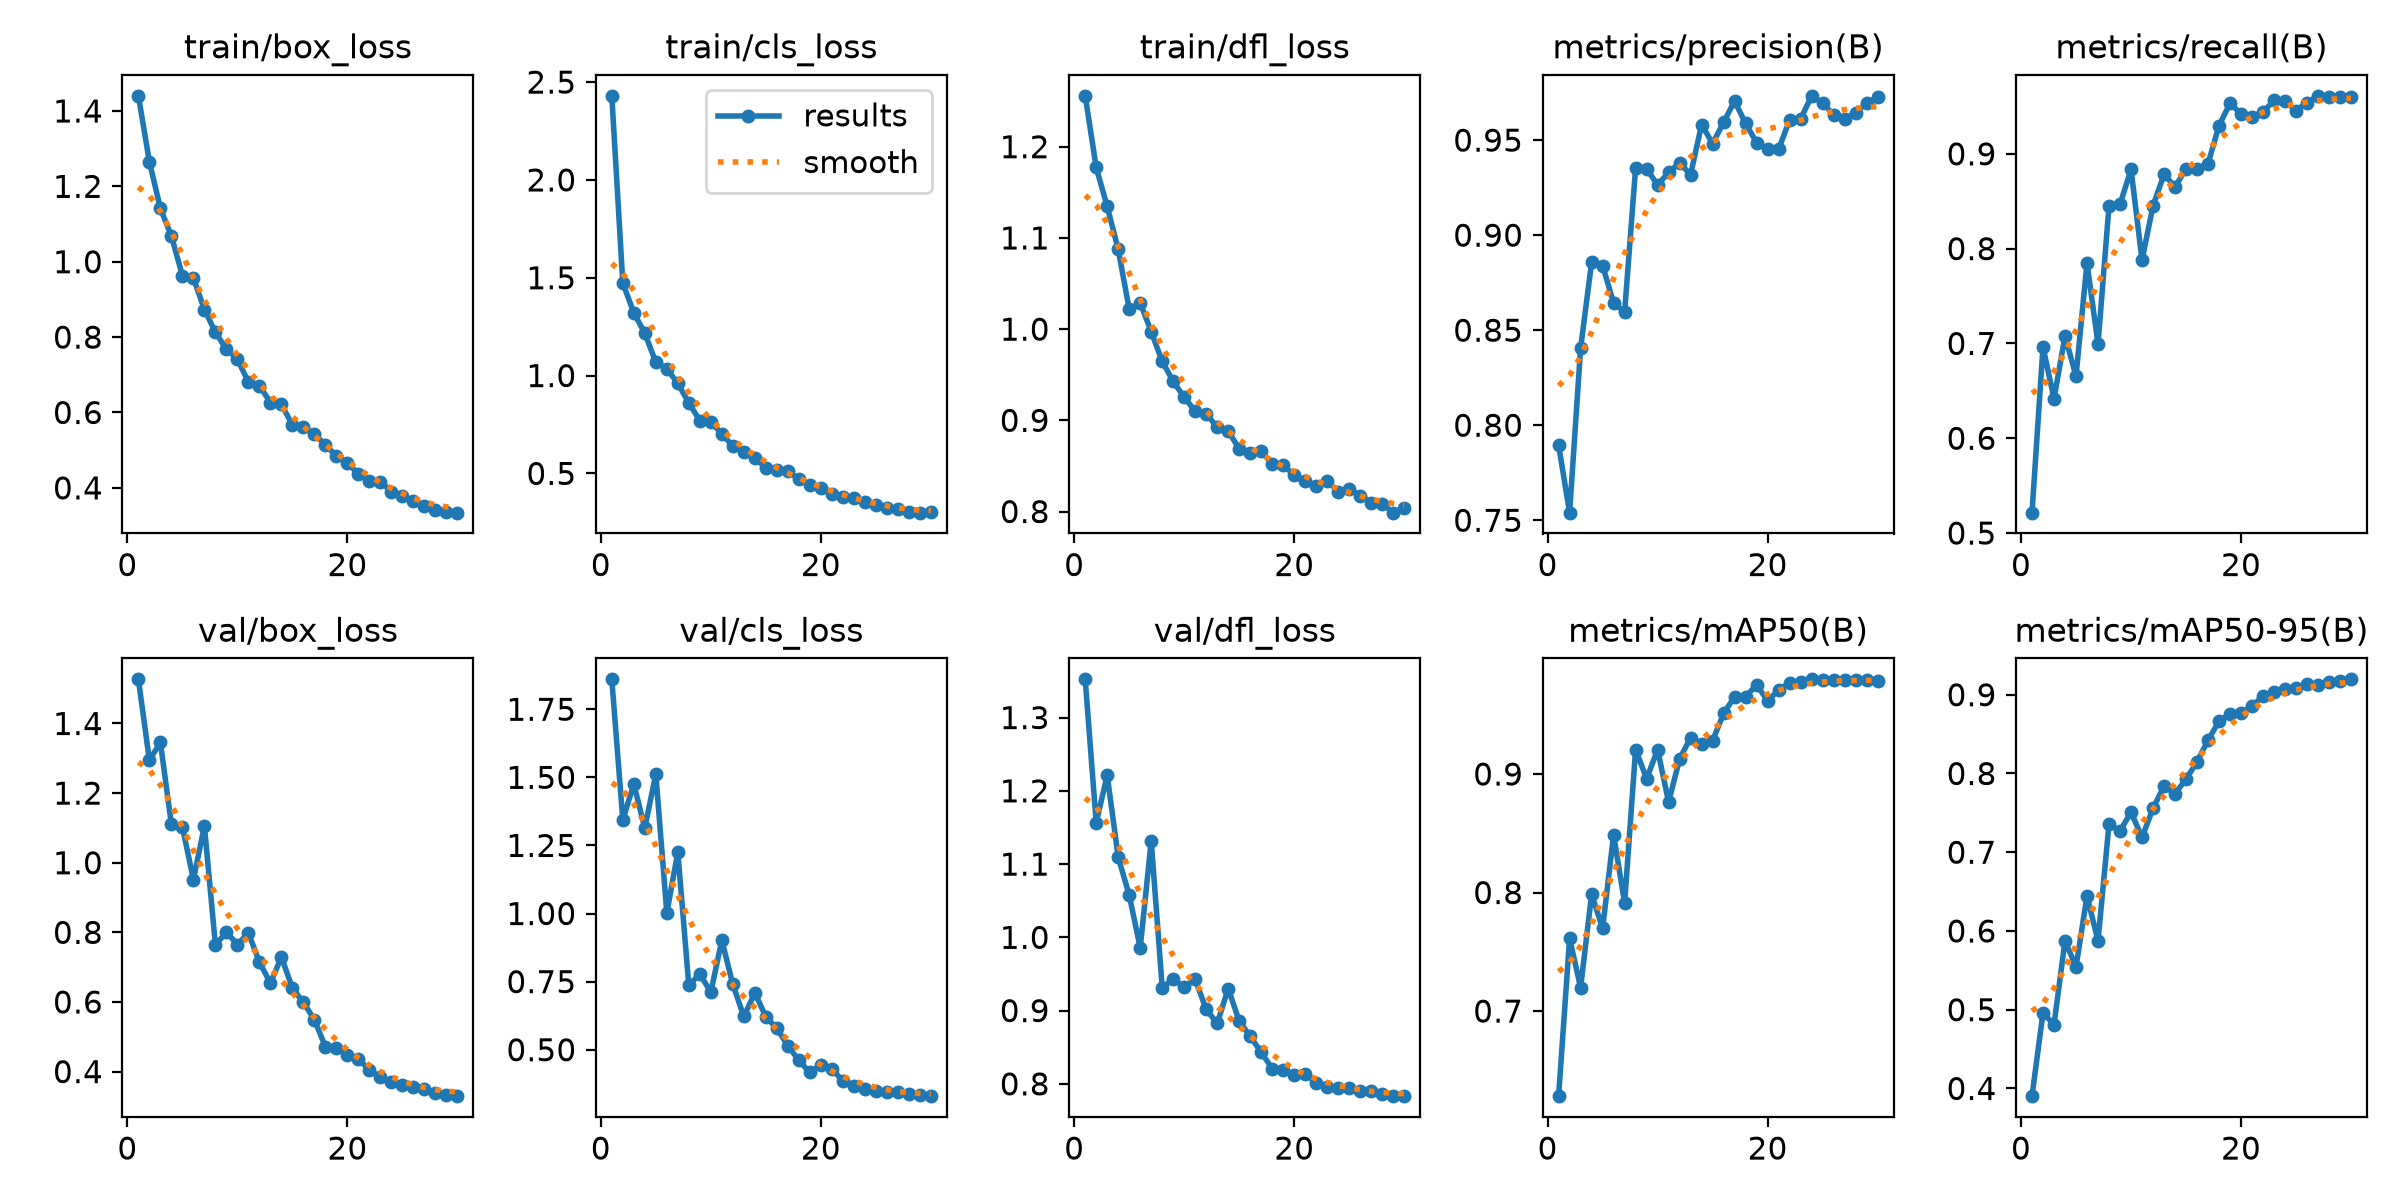

The table this chart was drawn from, first rows:
epoch, time, train/box_loss, train/cls_loss, train/dfl_loss, metrics/precision(B), metrics/recall(B), metrics/mAP50(B), metrics/mAP50-95(B), val/box_loss, val/cls_loss, val/dfl_loss, lr/pg0, lr/pg1, lr/pg2
1, 168.9, 1.44, 2.43, 1.256, 0.7896, 0.5215, 0.6282, 0.3902, 1.527, 1.86, 1.352, 0.000333, 0.000333, 0.06703
2, 257.6, 1.265, 1.474, 1.177, 0.754, 0.6963, 0.7613, 0.4963, 1.295, 1.344, 1.157, 0.0006645, 0.0006645, 0.03403
3, 346.3, 1.141, 1.32, 1.134, 0.8405, 0.6417, 0.7198, 0.481, 1.346, 1.476, 1.221, 0.0009889, 0.0009889, 0.001022
4, 435.1, 1.068, 1.217, 1.088, 0.8857, 0.7077, 0.7986, 0.5876, 1.11, 1.313, 1.109, 0.0009758, 0.0009758, 0.0009758
5, 523.7, 0.9634, 1.067, 1.022, 0.8839, 0.6655, 0.7698, 0.5544, 1.103, 1.512, 1.058, 0.0009572, 0.0009572, 0.0009572
6, 612.8, 0.9568, 1.035, 1.029, 0.8643, 0.785, 0.8487, 0.6444, 0.9516, 1.002, 0.9859, 0.0009337, 0.0009337, 0.0009337
7, 703.2, 0.8732, 0.9606, 0.9972, 0.8595, 0.6991, 0.7912, 0.5874, 1.106, 1.225, 1.131, 0.0009055, 0.0009055, 0.0009055
8, 792, 0.8129, 0.8602, 0.9647, 0.9354, 0.8453, 0.9206, 0.7357, 0.7637, 0.7361, 0.9315, 0.0008729, 0.0008729, 0.0008729
9, 881.1, 0.7676, 0.7704, 0.9427, 0.9349, 0.8467, 0.8961, 0.7268, 0.8005, 0.7785, 0.9429, 0.0008362, 0.0008362, 0.0008362
10, 970.8, 0.7414, 0.7621, 0.9253, 0.9264, 0.8837, 0.9205, 0.751, 0.7651, 0.7109, 0.932, 0.000796, 0.000796, 0.000796
11, 1060, 0.6809, 0.7032, 0.9101, 0.9331, 0.788, 0.8763, 0.7188, 0.7984, 0.9021, 0.9427, 0.0007525, 0.0007525, 0.0007525
12, 1151, 0.6713, 0.6397, 0.9073, 0.938, 0.8452, 0.9127, 0.7558, 0.7142, 0.74, 0.9015, 0.0007063, 0.0007063, 0.0007063
13, 1241, 0.6263, 0.6115, 0.8924, 0.9319, 0.8782, 0.9307, 0.7839, 0.6543, 0.6221, 0.8826, 0.000658, 0.000658, 0.000658
14, 1330, 0.6216, 0.5789, 0.8881, 0.9582, 0.8653, 0.9255, 0.7744, 0.729, 0.7084, 0.93, 0.0006079, 0.0006079, 0.0006079
15, 1420, 0.5667, 0.5275, 0.8688, 0.9481, 0.884, 0.9281, 0.7928, 0.6394, 0.6216, 0.8858, 0.0005567, 0.0005567, 0.0005567
16, 1511, 0.5612, 0.5184, 0.8645, 0.9594, 0.884, 0.9512, 0.8148, 0.5989, 0.5783, 0.8649, 0.000505, 0.000505, 0.000505
17, 1601, 0.5442, 0.5134, 0.8661, 0.9706, 0.8897, 0.9652, 0.8423, 0.5488, 0.5152, 0.843, 0.0004533, 0.0004533, 0.0004533
18, 1691, 0.513, 0.47, 0.8523, 0.9588, 0.9298, 0.9653, 0.8663, 0.4714, 0.4607, 0.8207, 0.0004021, 0.0004021, 0.0004021
19, 1781, 0.4856, 0.4409, 0.8506, 0.9487, 0.9534, 0.9751, 0.8757, 0.4664, 0.4163, 0.8195, 0.000352, 0.000352, 0.000352
20, 1880, 0.4656, 0.4231, 0.8401, 0.9454, 0.9422, 0.9619, 0.877, 0.4486, 0.4446, 0.8117, 0.0003037, 0.0003037, 0.0003037
21, 1977, 0.4369, 0.3953, 0.8331, 0.9452, 0.9393, 0.9708, 0.8858, 0.4368, 0.4301, 0.8136, 0.0002575, 0.0002575, 0.0002575
22, 2068, 0.4186, 0.3802, 0.8278, 0.9606, 0.9441, 0.9771, 0.898, 0.4038, 0.3847, 0.8015, 0.000214, 0.000214, 0.000214
23, 2157, 0.416, 0.3748, 0.834, 0.9611, 0.9564, 0.978, 0.9035, 0.3843, 0.3682, 0.7952, 0.0001738, 0.0001738, 0.0001738
24, 2246, 0.3902, 0.3514, 0.8214, 0.9733, 0.9556, 0.9799, 0.9068, 0.3704, 0.3553, 0.7938, 0.0001371, 0.0001371, 0.0001371
25, 2336, 0.3784, 0.3406, 0.825, 0.9693, 0.9456, 0.9791, 0.9081, 0.3629, 0.3488, 0.7943, 0.0001045, 0.0001045, 0.0001045
26, 2425, 0.3656, 0.3224, 0.8174, 0.9635, 0.9542, 0.9792, 0.9135, 0.3572, 0.3437, 0.7901, 7.63174e-05, 7.63174e-05, 7.63174e-05
27, 2514, 0.3523, 0.3162, 0.8099, 0.9613, 0.9612, 0.9792, 0.9122, 0.3503, 0.3458, 0.7898, 5.2795e-05, 5.2795e-05, 5.2795e-05
28, 2600, 0.3419, 0.302, 0.8086, 0.9644, 0.9599, 0.9792, 0.9166, 0.3389, 0.3363, 0.7858, 3.4227e-05, 3.4227e-05, 3.4227e-05
29, 2687, 0.3368, 0.2994, 0.7988, 0.9696, 0.9599, 0.9792, 0.9171, 0.3332, 0.3346, 0.784, 2.08169e-05, 2.08169e-05, 2.08169e-05
30, 2774, 0.3342, 0.301, 0.8042, 0.9724, 0.9605, 0.9789, 0.9196, 0.3294, 0.3295, 0.7832, 1.27117e-05, 1.27117e-05, 1.27117e-05
